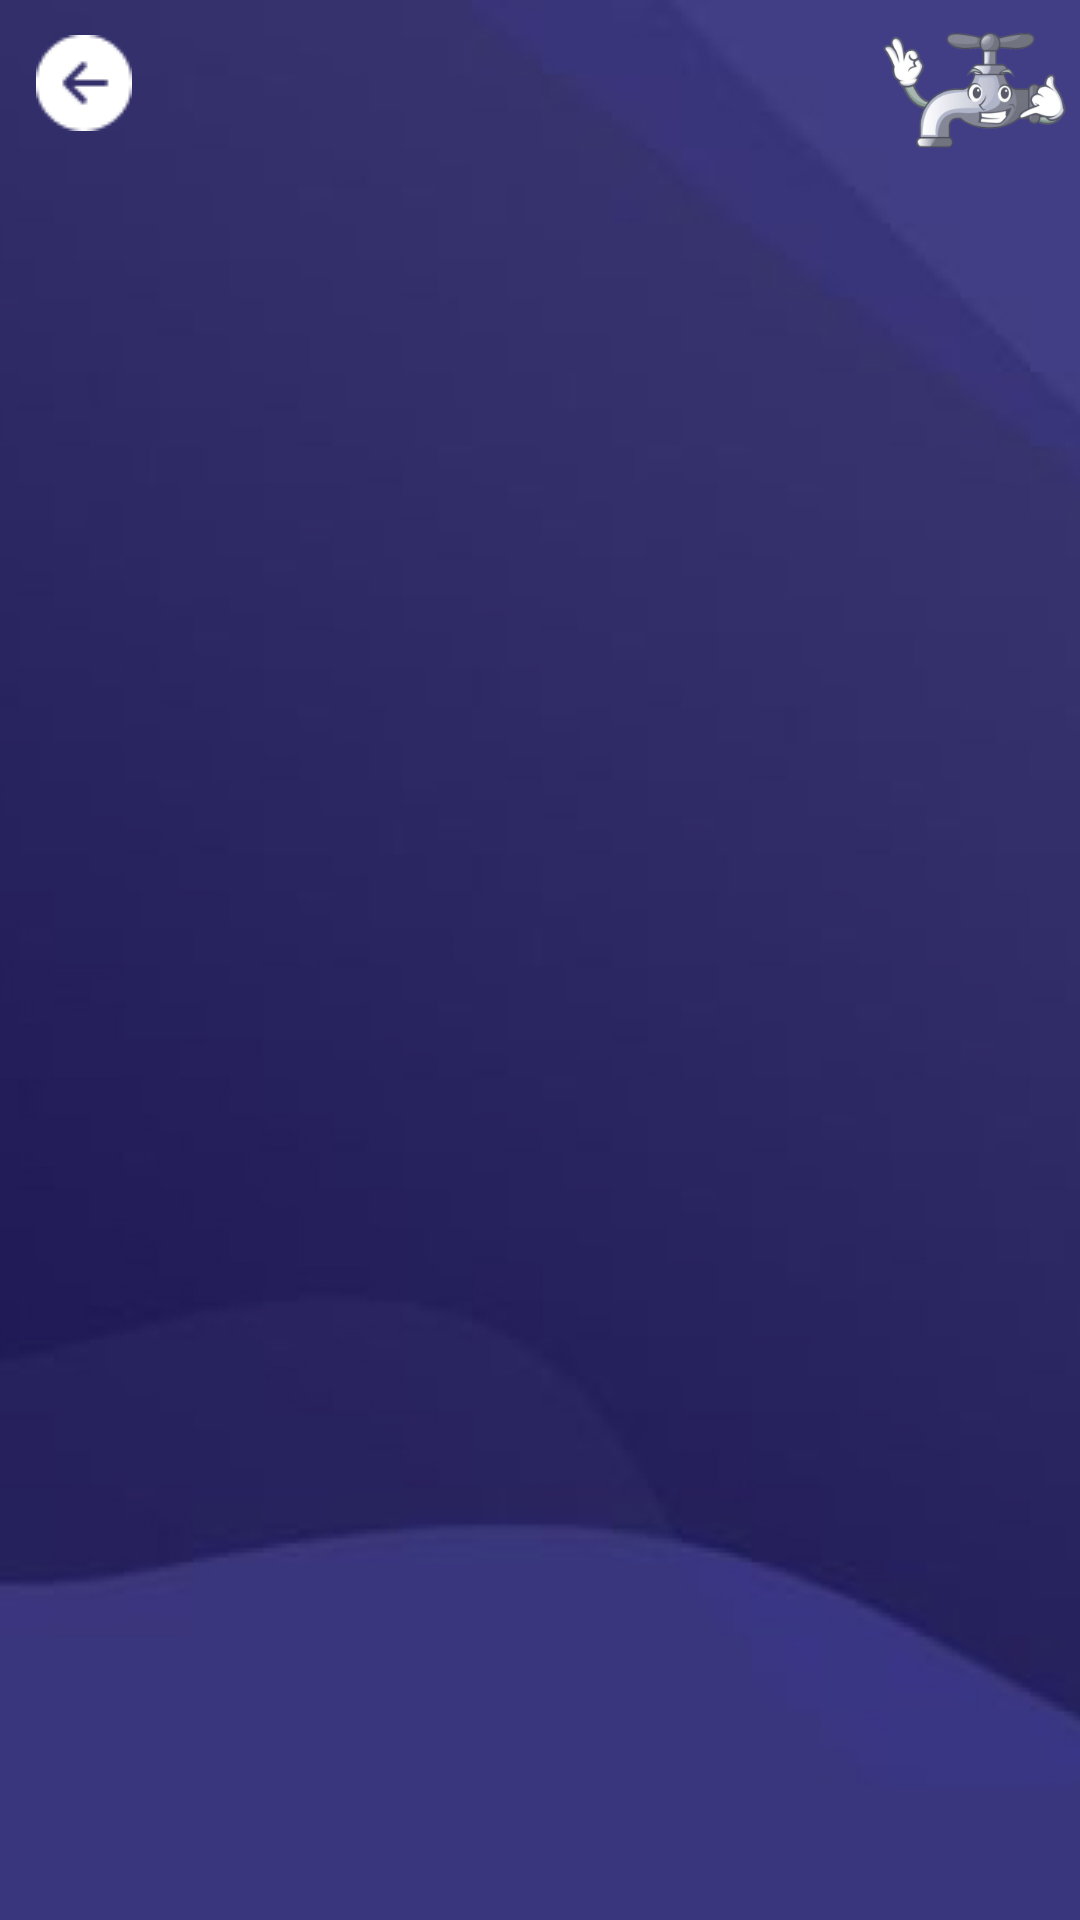

Reconstruct the res/layout file that produces this screen, plus the resources it refers to.
<!-- AndroidManifest.xml: application theme Theme.ProjetReleveCompteur -->
<!-- res/layout/layout_liste_compteur.xml -->
<?xml version="1.0" encoding="utf-8"?>
<RelativeLayout xmlns:android="http://schemas.android.com/apk/res/android"
    xmlns:app="http://schemas.android.com/apk/res-auto"
    android:layout_width="match_parent"
    android:layout_height="match_parent"
    xmlns:tools="http://schemas.android.com/tools"
    android:background="@drawable/background"
    tools:context="com.example.projetrelevecompteur.ControleurListeCompteur">

    <ListView
        android:id="@+id/list"
        android:layout_width="fill_parent"
        android:layout_height="wrap_content"
        android:layout_marginLeft="10dp"
        android:layout_marginTop="55dp"
        android:layout_marginRight="10dp"
        android:layout_marginBottom="10dp"
        android:background="@drawable/layout_bg">

    </ListView>

    <ImageButton
        android:id="@+id/back"
        android:layout_width="wrap_content"
        android:layout_height="55dp"
        android:backgroundTint="#00FFFFFF"
        android:contentDescription="@string/back"
        android:onClick="envoyerConnexion"
        app:srcCompat="@drawable/back_v2"
        tools:ignore="SpeakableTextPresentCheck" />

    <ImageView
        android:id="@+id/imageView3"
        android:layout_width="match_parent"
        android:layout_height="70dp"
        android:scaleType="fitEnd"
        app:srcCompat="@drawable/logo" />

</RelativeLayout>
<!-- resources referenced by this layout -->
<resources>
  <!-- drawable back_v2: png bitmap (drawable, 634 bytes) -->
  <!-- drawable background: jpg bitmap (drawable, 33239 bytes) -->
  <!-- drawable layout_bg (drawable) -->
  <?xml version="1.0" encoding="utf-8"?>
      <shape xmlns:android="http://schemas.android.com/apk/res/android">
          <solid android:color="#17FFFFFF"/>
          <stroke android:width="3dp" android:color="#00FFFFFF" />
          <corners android:radius="20dp"/>
          <padding android:left="0dp" android:top="0dp" android:right="0dp" android:bottom="0dp" />
      </shape>
  <!-- drawable logo: png bitmap (drawable, 33753 bytes) -->
  <style name="Theme.ProjetReleveCompteur" parent="Theme.MaterialComponents.DayNight.DarkActionBar">
          
          <item name="colorPrimary">@color/purple_500</item>
          <item name="colorPrimaryVariant">@color/purple_700</item>
          <item name="colorOnPrimary">@color/white</item>
          
          <item name="colorSecondary">@color/teal_200</item>
          <item name="colorSecondaryVariant">@color/teal_700</item>
          <item name="colorOnSecondary">@color/black</item>
          
          <item name="android:statusBarColor" tools:targetApi="l">?attr/colorPrimaryVariant</item>
          
      </style>
  <!-- not gathered from this repository: default colours our renderer supplied (Android Studio template values) -->
  <color name="purple_500">#FF6200EE</color>
  <color name="purple_700">#FF3700B3</color>
  <color name="teal_200">#FF03DAC5</color>
  <color name="teal_700">#FF018786</color>
  <color name="black">#FF000000</color>
  <color name="white">#FFFFFFFF</color>
</resources>
